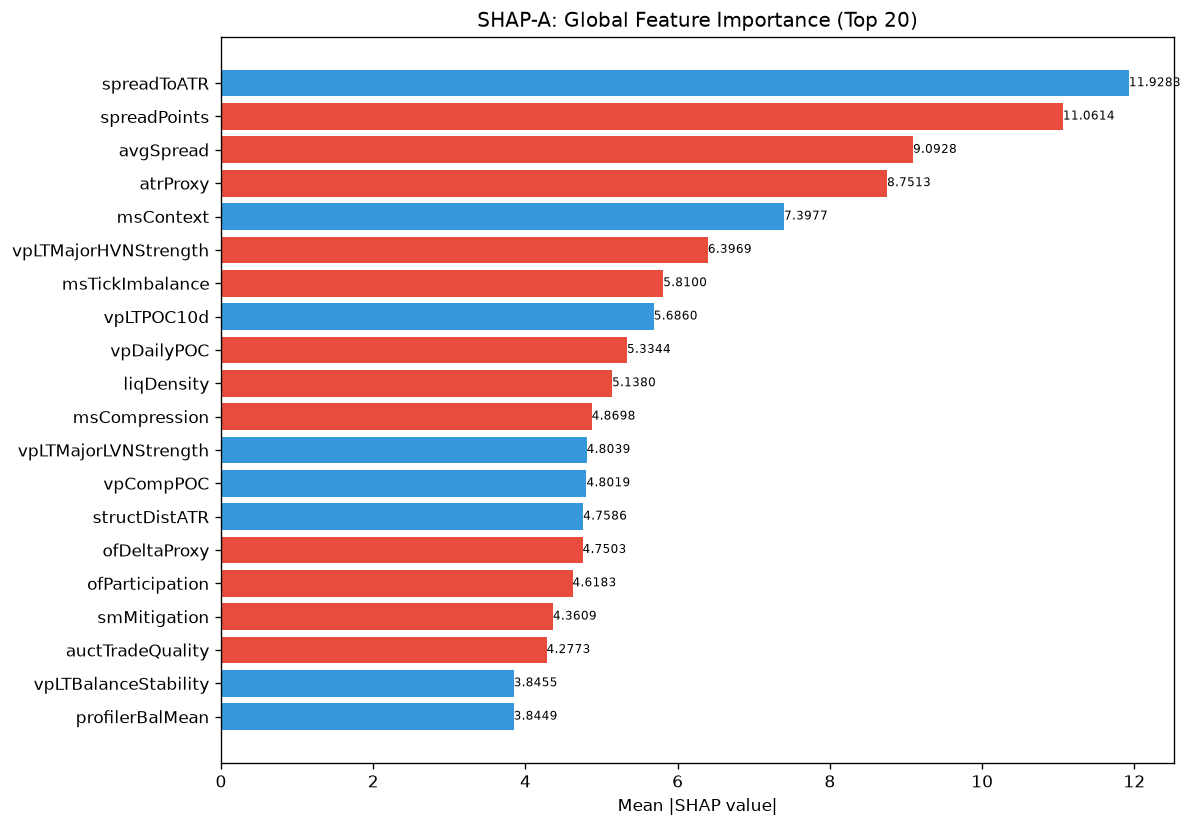

The data file committed next to this chart (first rows):
feature, category, mean_abs_shap, mean_shap, std_shap, rank
spreadToATR, unknown, 11.93, 0.9777, 7.722, 1
spreadPoints, unknown, 11.06, -0.3571, 13.83, 2
avgSpread, unknown, 9.093, -0.9164, 6.269, 3
atrProxy, unknown, 8.751, -0.5465, 8.799, 4
msContext, engine_composite, 7.398, 0.877, 5.226, 5
vpLTMajorHVNStrength, unknown, 6.397, -0.9099, 5.848, 6
msTickImbalance, unknown, 5.81, -0.08711, 6.373, 7
vpLTPOC10d, unknown, 5.686, 0.4171, 5.573, 8
vpDailyPOC, unknown, 5.334, -0.4375, 8.436, 9
liqDensity, unknown, 5.138, -0.4507, 3.023, 10
msCompression, unknown, 4.87, -0.3757, 6.49, 11
vpLTMajorLVNStrength, unknown, 4.804, 0.2041, 11.52, 12
vpCompPOC, unknown, 4.802, 1.158, 4.867, 13
structDistATR, unknown, 4.759, 0.355, 4.783, 14
ofDeltaProxy, unknown, 4.75, -1.16, 14.35, 15
ofParticipation, unknown, 4.618, -0.5691, 2.136, 16
smMitigation, unknown, 4.361, -0.2295, 3.713, 17
auctTradeQuality, unknown, 4.277, -0.5308, 7.829, 18
vpLTBalanceStability, unknown, 3.846, 0.364, 4.59, 19
profilerBalMean, unknown, 3.845, 0.7917, 4.767, 20
msSpreadScore, unknown, 3.8, 0.0005248, 2.761, 21
auctDistHVN, unknown, 3.786, 0.2475, 4.406, 22
auctExpMoveATR, unknown, 3.773, 0.662, 3.911, 23
liqSessionLiq, unknown, 3.636, -0.01799, 4.731, 24
vpVAOverlapRatio, unknown, 3.609, 0.1276, 3.739, 25
auctShapeConf, unknown, 3.515, 0.02079, 3.618, 26
liqPremDisc, unknown, 3.491, -0.1255, 1.8, 27
vpPullbackPOC, unknown, 3.459, -0.3552, 2.79, 28
vpPriceVsPOC, unknown, 3.42, 0.2091, 4.528, 29
entryVpVAH, unknown, 3.253, -0.1685, 3.293, 30
vpLTPOCAcceleration, unknown, 3.044, -0.03515, 2.676, 31
auctLVNStrength, unknown, 2.702, 0.2635, 3.955, 32
vpBestHVNScore, unknown, 2.694, -0.0964, 3.383, 33
liqEqualHL, unknown, 2.593, 0.378, 3.467, 34
ofContext, engine_composite, 2.551, -0.1604, 2.488, 35
auctHVNStrength, unknown, 2.445, -0.03125, 2.809, 36
auctTargetProb, unknown, 2.32, -0.1606, 1.9, 37
vpMigrationScore, unknown, 2.25, 0.2316, 2.063, 38
auctDistLVN, unknown, 2.129, 0.0325, 4.016, 39
vpLTMajorLVNPrice, unknown, 2.078, -0.06728, 1.534, 40
ofAbsorption, unknown, 2.03, -0.5433, 2.485, 41
liqContext, engine_composite, 1.9, 0.9691, 5.496, 42
vpCompVAL, unknown, 1.878, -0.2631, 1.484, 43
smZoneQuality, unknown, 1.875, -0.3008, 3.943, 44
ofFlowIntensity, unknown, 1.861, 0.04764, 1.306, 45
auctExpReward, unknown, 1.859, 0.09691, 1.482, 46
auctTargetConf, unknown, 1.857, -0.2082, 3.007, 47
entryVpDistHVN, unknown, 1.826, -0.3308, 3.957, 48
msTickVelocity, unknown, 1.678, 0.2768, 3.729, 49
auctRegime, unknown, 1.639, 0.2819, 4.477, 50
profilerMigMean, unknown, 1.601, -0.02962, 0.9265, 51
vpDevPOCSlope, unknown, 1.583, -0.0127, 1.691, 52
auctAcceptance, unknown, 1.36, -0.1455, 1.221, 53
auctTargetPrice, unknown, 1.333, -0.07078, 3.419, 54
thesis, unknown, 1.3, 0.1506, 1.914, 55
auctRegimeConf, unknown, 1.187, 0.02062, 0.965, 56
auctExhaustion, unknown, 1.18, 0.06611, 1.808, 57
vpLTPOC30d, unknown, 1.152, 0.2262, 1.598, 58
vpCompVAH, unknown, 1.144, -0.1025, 1.53, 59
entryProfilerSamples, unknown, 1.067, 0.08476, 1.102, 60
... 112 more rows
